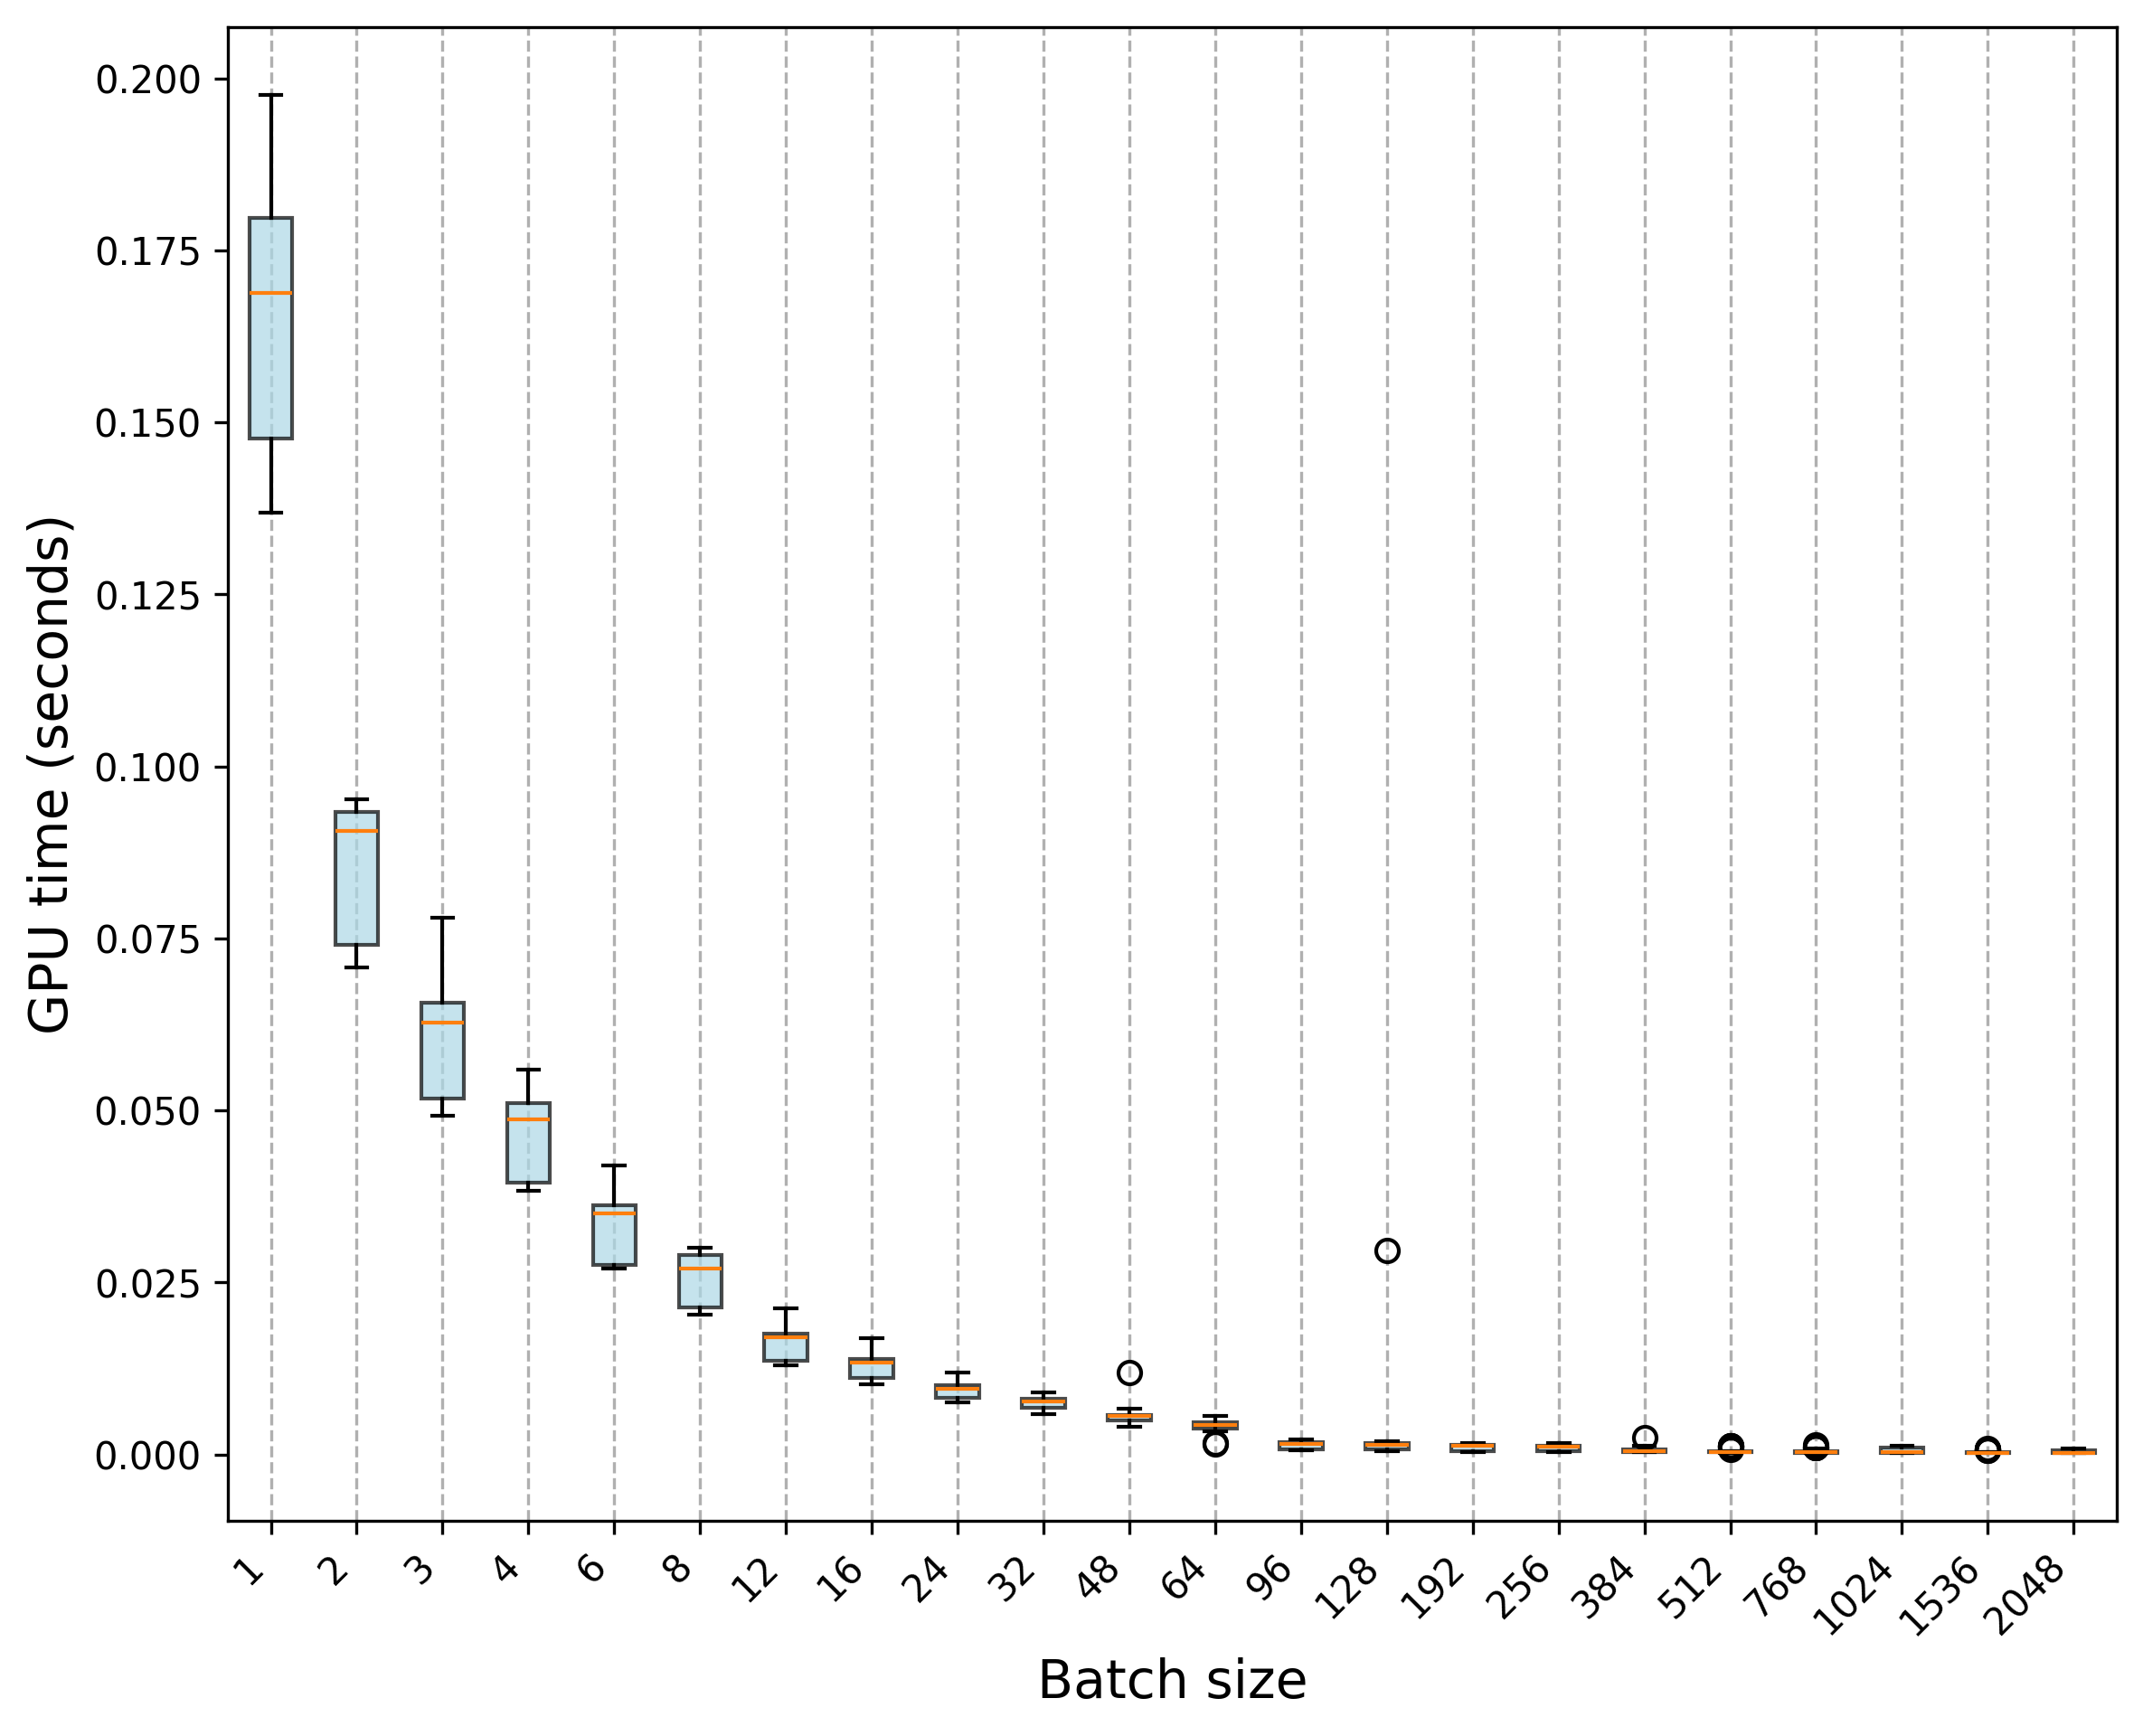

Source data for this figure (header and first rows):
Trial, 1, 2, 3, 4, 6, 8, 12, 16, 24, 32, 48, 64, 96, 128, 192, 256, 384, 512, 768, 1024, 1536, 2048
0, 0.137, 0.0713, 0.05174, 0.03927, 0.02765, 0.02129, 0.01364, 0.01016, 0.007749, 0.006267, 0.004413, 0.003629, 0.001171, 0.0009061, 0.0006727, 0.0006089, 0.0008585, 0.0007235, 0.0005502, 0.0006633, 0.0005763, 0.0005899
1, 0.1689, 0.07113, 0.05131, 0.03841, 0.027, 0.02036, 0.01303, 0.01109, 0.007507, 0.006421, 0.004516, 0.003711, 0.0005706, 0.001839, 0.0003935, 0.0003866, 0.000369, 0.000265, 0.0002605, 0.0002209, 0.0001992, 0.0001594
2, 0.141, 0.07345, 0.05012, 0.03911, 0.02753, 0.02057, 0.01326, 0.01093, 0.008755, 0.006516, 0.004649, 0.003692, 0.0006606, 0.0006066, 0.0004221, 0.0003828, 0.0003303, 0.0004067, 0.000257, 0.0002171, 0.0001956, 0.0001603
3, 0.1661, 0.07446, 0.05265, 0.03829, 0.02696, 0.02073, 0.01329, 0.01059, 0.008066, 0.005914, 0.00427, 0.003922, 0.0005976, 0.0005943, 0.0004641, 0.000392, 0.000325, 0.0002474, 0.0002146, 0.0002162, 0.0001869, 0.0001633
4, 0.1405, 0.07119, 0.05035, 0.03964, 0.02751, 0.02137, 0.01305, 0.01189, 0.007563, 0.00691, 0.004029, 0.003434, 0.0005817, 0.000554, 0.0004529, 0.0003451, 0.0003436, 0.0002382, 0.0002337, 0.0002289, 0.000193, 0.0001579
5, 0.1423, 0.08735, 0.05173, 0.03929, 0.02727, 0.02084, 0.0136, 0.01058, 0.007863, 0.007359, 0.004465, 0.00377, 0.0006171, 0.0004778, 0.0004652, 0.0003477, 0.0003026, 0.0002911, 0.0002189, 0.0002164, 0.0001912, 0.0001802
6, 0.1413, 0.07385, 0.04988, 0.0394, 0.02724, 0.02141, 0.01413, 0.01041, 0.008072, 0.006274, 0.005926, 0.003952, 0.0005555, 0.0005199, 0.0004154, 0.0003517, 0.000367, 0.0002411, 0.0002431, 0.0002244, 0.0001848, 0.0001932
7, 0.1412, 0.0708, 0.05033, 0.03891, 0.02747, 0.0206, 0.01338, 0.01058, 0.008596, 0.006662, 0.005029, 0.00371, 0.0005617, 0.0006177, 0.0004424, 0.0003948, 0.000333, 0.0003321, 0.0002114, 0.0002542, 0.0001846, 0.0001634
8, 0.1399, 0.07169, 0.0506, 0.03974, 0.02753, 0.02073, 0.0134, 0.01104, 0.007522, 0.006676, 0.004893, 0.003314, 0.0005977, 0.0006262, 0.0005541, 0.0004232, 0.0003051, 0.0002821, 0.0002099, 0.0002048, 0.0001778, 0.0001883
9, 0.1393, 0.07199, 0.04923, 0.0395, 0.02739, 0.02109, 0.01294, 0.01067, 0.007753, 0.006076, 0.004584, 0.003663, 0.0007246, 0.000453, 0.0004255, 0.0004235, 0.0003328, 0.0002715, 0.0003668, 0.0001995, 0.0001808, 0.0001772
10, 0.1698, 0.0917, 0.06276, 0.04761, 0.04113, 0.02719, 0.02017, 0.0138, 0.01003, 0.008275, 0.005453, 0.004521, 0.001532, 0.001397, 0.0008439, 0.0009011, 0.001132, 0.001047, 0.0008101, 0.0009805, 0.0006541, 0.0006438
11, 0.17, 0.0902, 0.06278, 0.05589, 0.03565, 0.02699, 0.01749, 0.01344, 0.009831, 0.008809, 0.005704, 0.001557, 0.001694, 0.001661, 0.001255, 0.001174, 0.0004993, 0.0003987, 0.0006282, 0.0003308, 0.0002545, 0.0002465
12, 0.1689, 0.0881, 0.06274, 0.04867, 0.03485, 0.02671, 0.0206, 0.01368, 0.01137, 0.008844, 0.005942, 0.001627, 0.002152, 0.001435, 0.00142, 0.001543, 0.001219, 0.000424, 0.001323, 0.001116, 0.0002477, 0.0007421
13, 0.17, 0.08999, 0.06466, 0.04862, 0.03469, 0.02699, 0.01697, 0.01434, 0.01114, 0.00792, 0.00529, 0.005015, 0.001887, 0.001503, 0.001394, 0.001156, 0.001223, 0.0004036, 0.0009623, 0.0009205, 0.0002649, 0.0005421
14, 0.1656, 0.09284, 0.06374, 0.04867, 0.03399, 0.02801, 0.01866, 0.01364, 0.009658, 0.007544, 0.005711, 0.005584, 0.001714, 0.00136, 0.001189, 0.00162, 0.0004745, 0.001074, 0.0004004, 0.001296, 0.0007682, 0.0002489
15, 0.1673, 0.09011, 0.06043, 0.04892, 0.03623, 0.02632, 0.01752, 0.01438, 0.01082, 0.008011, 0.005601, 0.004546, 0.00177, 0.001764, 0.001202, 0.001288, 0.001131, 0.0003644, 0.0003235, 0.0009901, 0.0002725, 0.0005801
16, 0.1667, 0.09102, 0.06111, 0.04805, 0.03513, 0.02629, 0.01758, 0.01365, 0.01024, 0.008189, 0.005584, 0.005325, 0.001685, 0.001359, 0.001397, 0.0005337, 0.0004389, 0.00123, 0.001103, 0.001249, 0.0007639, 0.0008632
17, 0.1639, 0.08977, 0.06198, 0.04923, 0.03677, 0.02713, 0.0179, 0.01437, 0.009671, 0.007937, 0.005676, 0.004976, 0.001685, 0.001315, 0.001392, 0.001211, 0.001211, 0.001105, 0.0003769, 0.001298, 0.0002395, 0.0006238
18, 0.1976, 0.09272, 0.07103, 0.05572, 0.03527, 0.02668, 0.01758, 0.01491, 0.009918, 0.00805, 0.00613, 0.005059, 0.002161, 0.00172, 0.001187, 0.001235, 0.000534, 0.0003832, 0.0003419, 0.001228, 0.0007307, 0.0005727
19, 0.1648, 0.09362, 0.06128, 0.04795, 0.03666, 0.02788, 0.01758, 0.01538, 0.0108, 0.009028, 0.0067, 0.004667, 0.001785, 0.001397, 0.001018, 0.0004992, 0.001103, 0.001238, 0.0009752, 0.0009403, 0.0008115, 0.0006239
20, 0.1811, 0.09279, 0.06742, 0.05293, 0.03398, 0.02913, 0.01669, 0.01288, 0.009635, 0.007316, 0.005645, 0.004569, 0.001609, 0.02969, 0.0009809, 0.001259, 0.002474, 0.001193, 0.0009939, 0.001012, 0.0007525, 0.0008165
21, 0.1795, 0.09382, 0.06423, 0.05025, 0.04158, 0.02936, 0.01664, 0.01378, 0.0102, 0.008119, 0.005299, 0.004699, 0.001712, 0.00139, 0.001367, 0.001111, 0.0004721, 0.0003168, 0.0002769, 0.0002803, 0.0002367, 0.0001979
22, 0.1802, 0.09398, 0.06646, 0.05097, 0.03618, 0.02946, 0.0207, 0.01303, 0.00922, 0.007619, 0.005272, 0.004432, 0.001817, 0.001174, 0.001595, 0.00109, 0.0003856, 0.0003927, 0.000284, 0.0002711, 0.0002629, 0.0002173
23, 0.1799, 0.0946, 0.06841, 0.05101, 0.03462, 0.03003, 0.02123, 0.01695, 0.009484, 0.008095, 0.005325, 0.004545, 0.001953, 0.001336, 0.001437, 0.001234, 0.0004515, 0.0003292, 0.0002751, 0.0003054, 0.0002185, 0.0003188
24, 0.1807, 0.09199, 0.06486, 0.05134, 0.03563, 0.02935, 0.01654, 0.01333, 0.008946, 0.007842, 0.005545, 0.004642, 0.001645, 0.001908, 0.001248, 0.001064, 0.0004284, 0.0004486, 0.0002953, 0.0002674, 0.0002352, 0.0002435
25, 0.1761, 0.09519, 0.07737, 0.05059, 0.04193, 0.02897, 0.01695, 0.0139, 0.01188, 0.007535, 0.005769, 0.004057, 0.00169, 0.001854, 0.001401, 0.00112, 0.0003806, 0.0003188, 0.0002606, 0.0002819, 0.0002518, 0.0002054
26, 0.1856, 0.09268, 0.06584, 0.05109, 0.03568, 0.02879, 0.01707, 0.01291, 0.009709, 0.008171, 0.005852, 0.004756, 0.001418, 0.001557, 0.001433, 0.001425, 0.0003885, 0.0003555, 0.0003058, 0.0002834, 0.0001984, 0.0002236
27, 0.1837, 0.09465, 0.07807, 0.05126, 0.03775, 0.02907, 0.01674, 0.01615, 0.009539, 0.008299, 0.01191, 0.004328, 0.001521, 0.001694, 0.001365, 0.001201, 0.0004646, 0.0003817, 0.0002741, 0.0002608, 0.0002352, 0.0002297
28, 0.1845, 0.09376, 0.06459, 0.05218, 0.03567, 0.02901, 0.0189, 0.01324, 0.009609, 0.008124, 0.006124, 0.004307, 0.001534, 0.001364, 0.00112, 0.001067, 0.0004777, 0.0003266, 0.0002857, 0.0002638, 0.0002206, 0.0002329
29, 0.1778, 0.09396, 0.06622, 0.05176, 0.03652, 0.02836, 0.01733, 0.01345, 0.00951, 0.007646, 0.005738, 0.004276, 0.001484, 0.001636, 0.001271, 0.001064, 0.0004449, 0.0003191, 0.0003024, 0.0002456, 0.000232, 0.0002388
